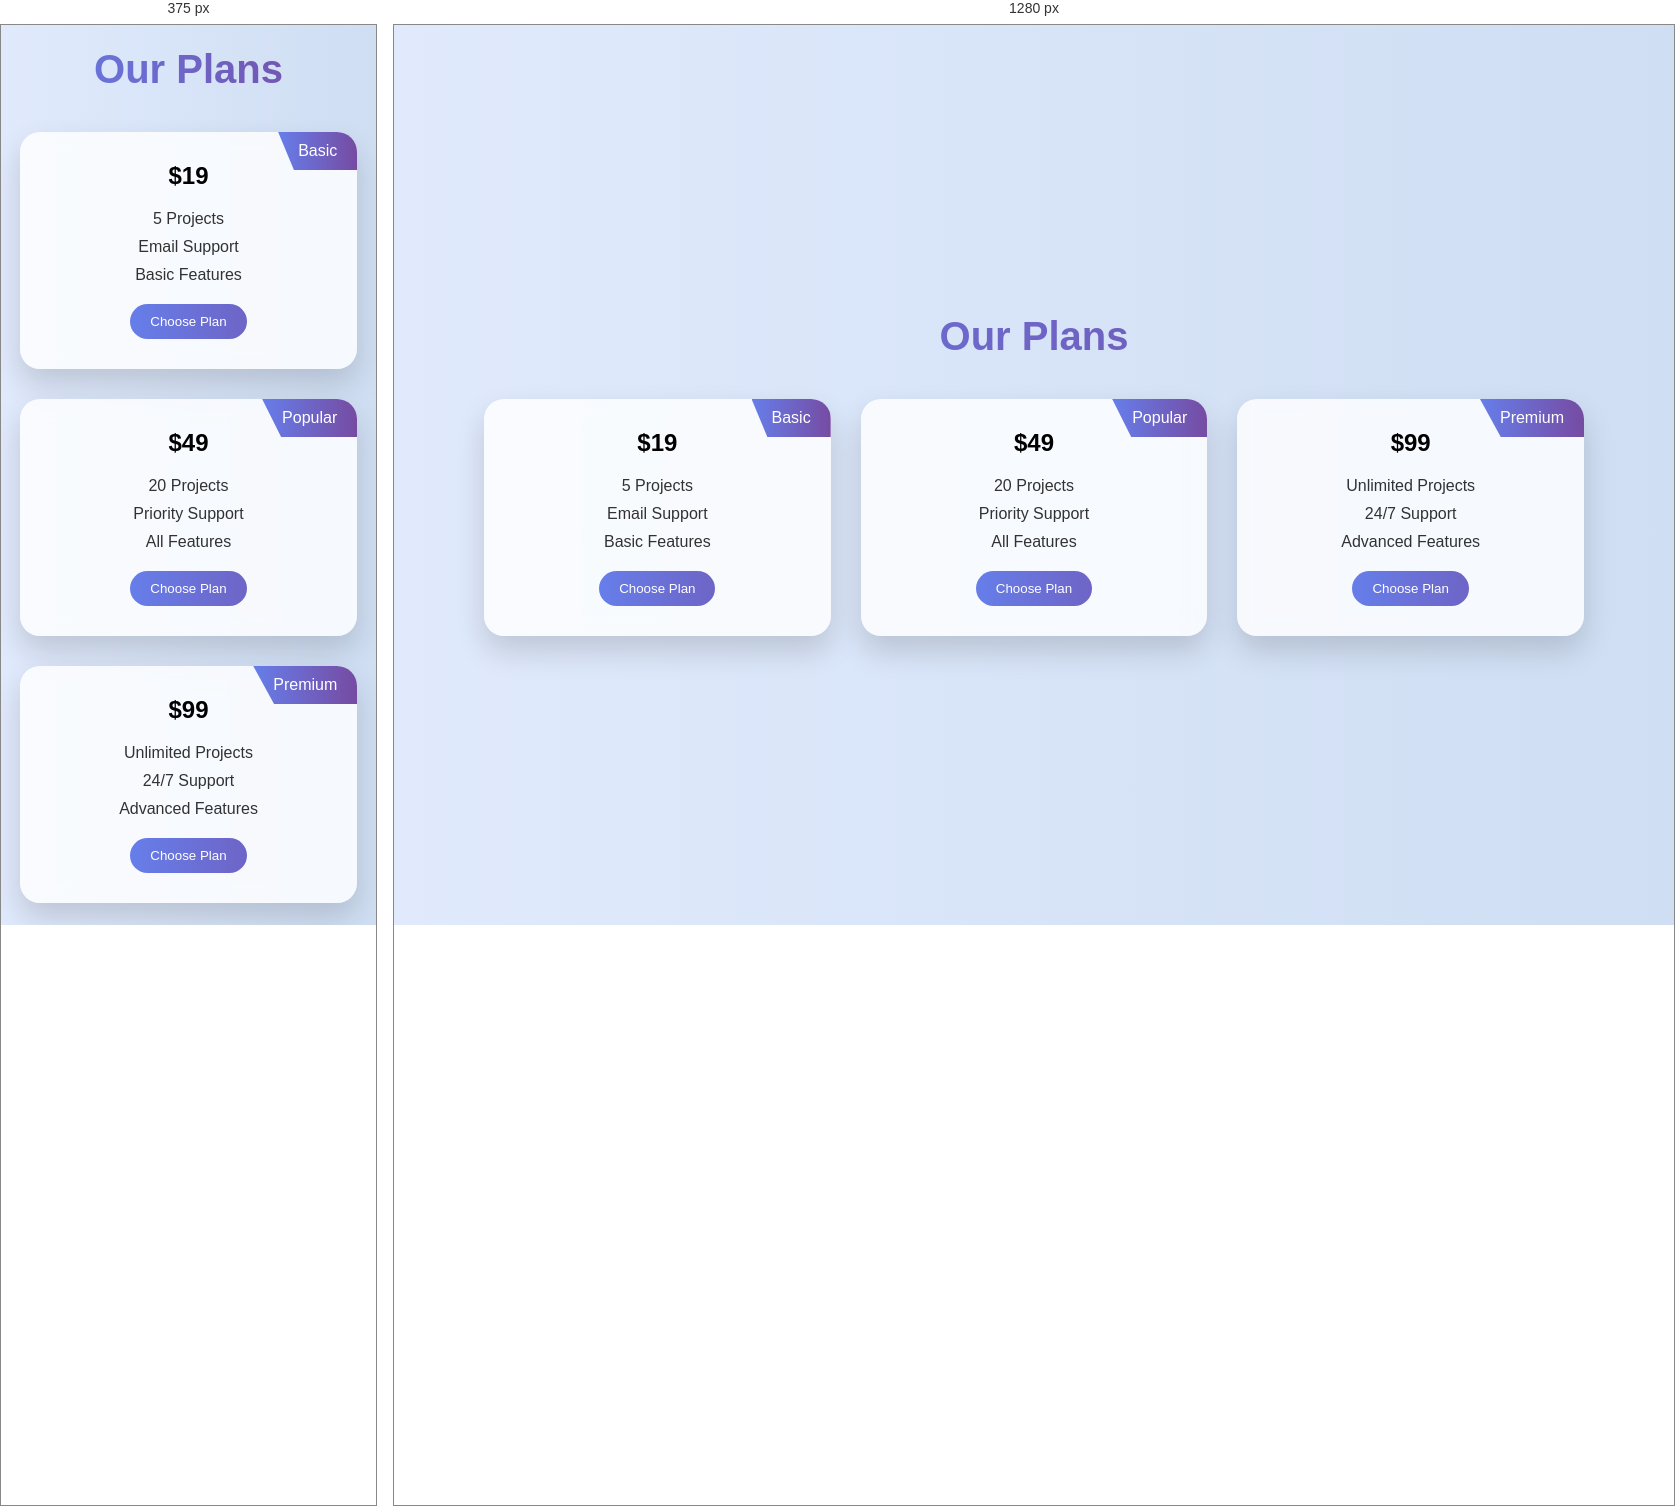
Rendered at 375 px and 1280 px, left to right.

<!-- file: index.html -->
<!doctype html>
<html lang="en">
  <head>
    <meta charset="UTF-8" />
    <title>Advanced CSS Project</title>
    <link rel="stylesheet" href="" />
    <link rel="stylesheet" href="style.css" />
  </head>
  <body>
    <section class="pricing">
      <h1 class="section-title">Our Plans</h1>

      <div class="grid">
        <div class="card">
          <div class="badge">Basic</div>
          <h2>$19</h2>
          <ul>
            <li>5 Projects</li>
            <li>Email Support</li>
            <li>Basic Features</li>
          </ul>
          <button>Choose Plan</button>
        </div>

        <div class="card popular">
          <div class="badge">Popular</div>
          <h2>$49</h2>
          <ul>
            <li>20 Projects</li>
            <li>Priority Support</li>
            <li>All Features</li>
          </ul>
          <button>Choose Plan</button>
        </div>

        <div class="card">
          <div class="badge">Premium</div>
          <h2>$99</h2>
          <ul>
            <li>Unlimited Projects</li>
            <li>24/7 Support</li>
            <li>Advanced Features</li>
          </ul>
          <button>Choose Plan</button>
        </div>
      </div>
    </section>
  </body>
</html>


/* @media block from style.css */
@media (max-width: 900px) {
  .grid {
    grid-template-columns: 1fr;
  }
}